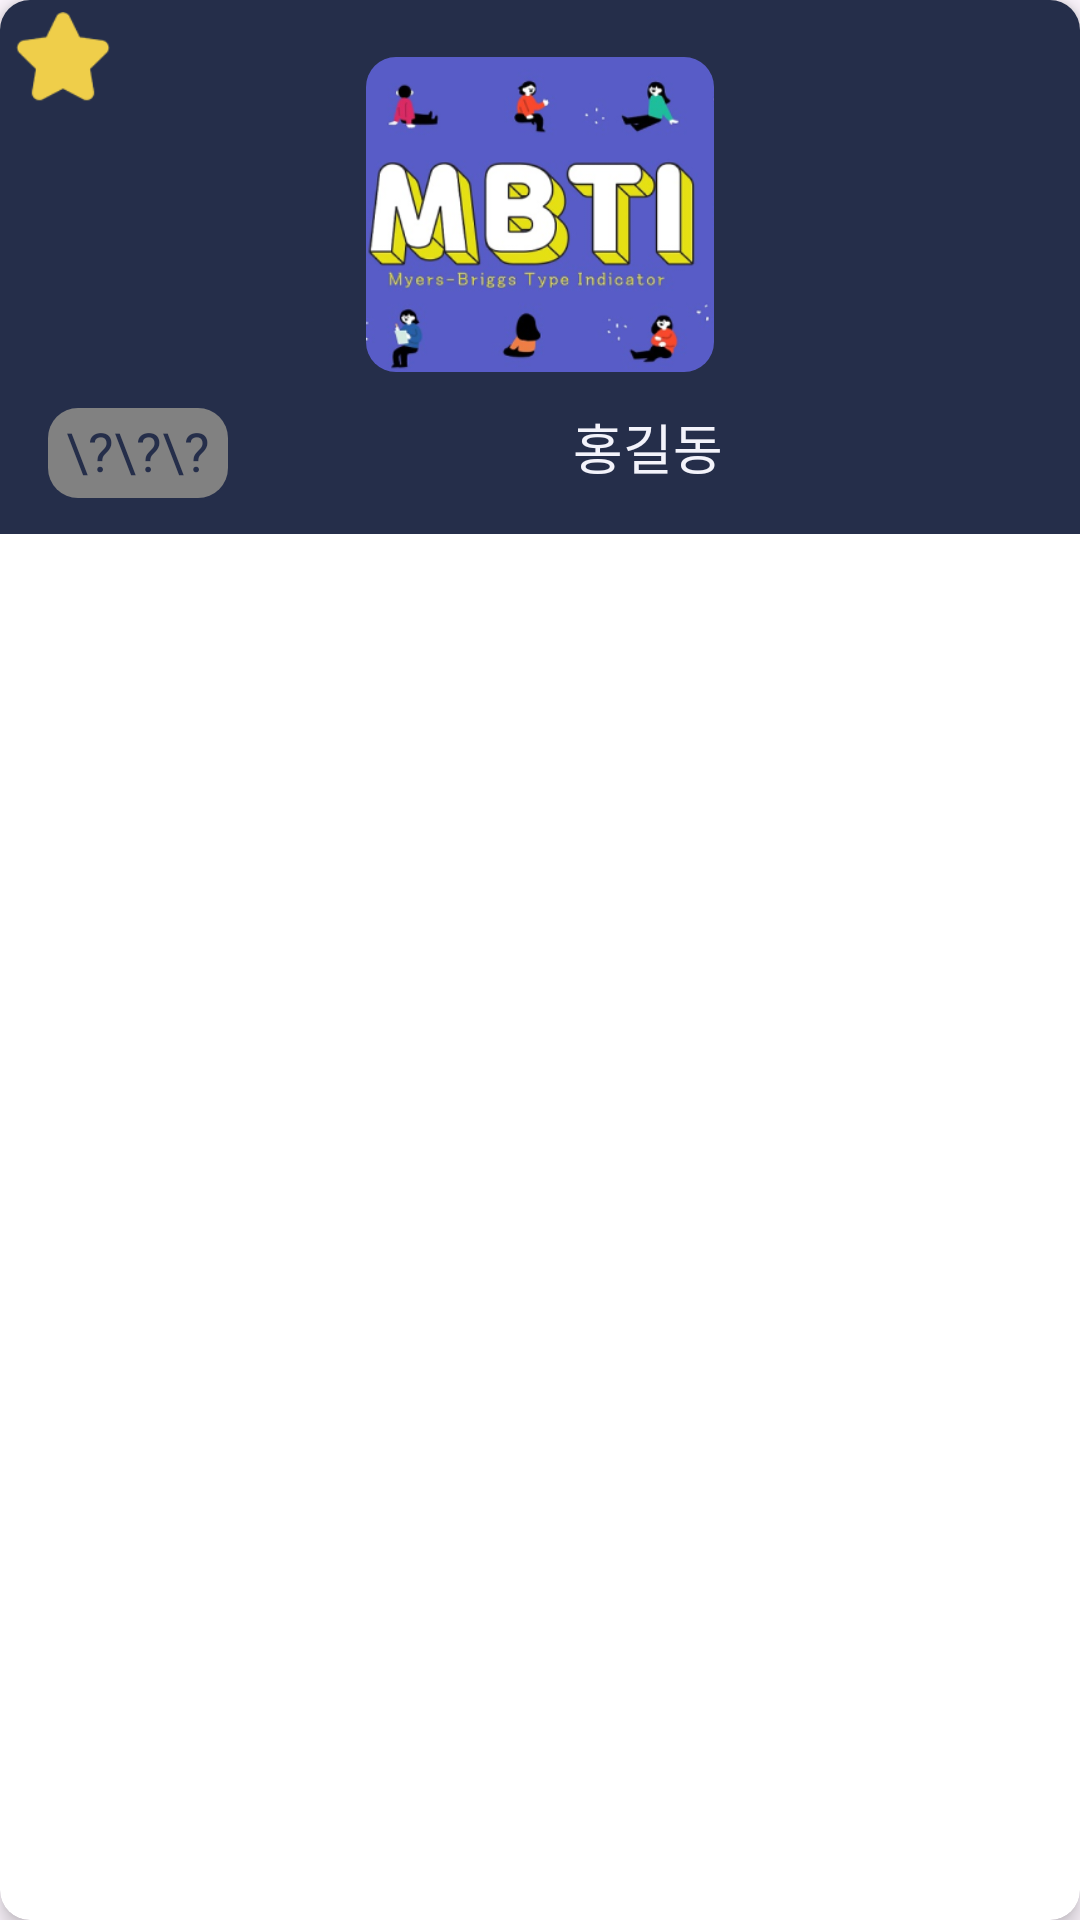

Reconstruct the res/layout file that produces this screen, plus the resources it refers to.
<!-- AndroidManifest.xml: application theme Theme.SeeSeeCallCall -->
<!-- res/layout/bookmark_recycler_view_item.xml -->
<?xml version="1.0" encoding="utf-8"?>
<androidx.cardview.widget.CardView
    xmlns:android="http://schemas.android.com/apk/res/android"
    xmlns:app="http://schemas.android.com/apk/res-auto"
    xmlns:tools="http://schemas.android.com/tools"
    android:layout_width="150dp"
    android:layout_height="wrap_content"
    android:layout_marginBottom="30dp"
    app:cardCornerRadius="10dp"
    app:cardElevation="4dp">

    <androidx.constraintlayout.widget.ConstraintLayout
        android:layout_width="match_parent"
        android:layout_height="178dp"
        android:background="@color/palette_secondary">


        <ImageView
            android:id="@+id/img_profile"
            android:layout_width="116dp"
            android:layout_height="105dp"
            android:layout_marginTop="15dp"
            android:background="@drawable/rounded_shape_10"
            android:clipToOutline="true"
            android:scaleType="centerCrop"
            app:layout_constraintBottom_toBottomOf="@+id/img_star"
            app:layout_constraintEnd_toEndOf="parent"
            app:layout_constraintStart_toStartOf="parent"
            app:layout_constraintTop_toTopOf="@+id/img_star"
            app:layout_constraintVertical_bias="0.0"
            app:srcCompat="@drawable/profile_mbti" />

        <ImageView
            android:id="@+id/img_star"
            android:layout_width="34dp"
            android:layout_height="32dp"
            android:layout_marginStart="4dp"
            android:layout_marginTop="4dp"
            app:layout_constraintStart_toStartOf="parent"
            app:layout_constraintTop_toTopOf="parent"
            app:srcCompat="@drawable/icon_star_yellow" />

        <TextView
            android:id="@+id/tv_name"
            android:layout_width="54dp"
            android:layout_height="31dp"
            android:ellipsize="end"
            android:maxLines="1"
            android:text="홍길동"
            android:textColor="@color/palette_text"
            android:textSize="18sp"
            app:layout_constraintBottom_toBottomOf="parent"
            app:layout_constraintEnd_toEndOf="parent"
            app:layout_constraintStart_toEndOf="@+id/tv_mbti"
            app:layout_constraintTop_toBottomOf="@+id/img_profile" />

        <TextView
            android:id="@+id/tv_mbti"
            android:layout_width="60dp"
            android:layout_height="30dp"
            android:layout_marginStart="16dp"
            android:layout_marginTop="4dp"
            android:background="@drawable/rounded_shape_10"
            android:backgroundTint="@color/gray"
            android:gravity="center"
            android:padding="2dp"
            android:text="\?\?\?\?"
            android:textColor="@color/palette_secondary"
            android:textSize="18sp"
            app:layout_constraintBottom_toBottomOf="parent"
            app:layout_constraintStart_toStartOf="parent"
            app:layout_constraintTop_toBottomOf="@+id/img_profile"
            app:layout_constraintVertical_bias="0.4" />

    </androidx.constraintlayout.widget.ConstraintLayout>

</androidx.cardview.widget.CardView>
<!-- resources referenced by this layout -->
<resources>
  <color name="gray">#818181</color>
  <color name="palette_secondary">#252E4A</color>
  <color name="palette_text">#F3F3FB</color>
  <!-- drawable icon_star_yellow: png bitmap (drawable, 1461 bytes) -->
  <!-- drawable profile_mbti: png bitmap (drawable, 68926 bytes) -->
  <!-- drawable rounded_shape_10 (drawable) -->
  <?xml version="1.0" encoding="utf-8"?>
  <shape xmlns:android="http://schemas.android.com/apk/res/android"
      android:shape="rectangle">
      <solid android:color="@color/palette_secondary" />
      <corners android:radius="10dp"/>
  </shape>
  <style name="Theme.SeeSeeCallCall" parent="Base.Theme.SeeSeeCallCall" />
  <style name="Base.Theme.SeeSeeCallCall" parent="Theme.Material3.DayNight.NoActionBar">
          
          
      </style>
</resources>
